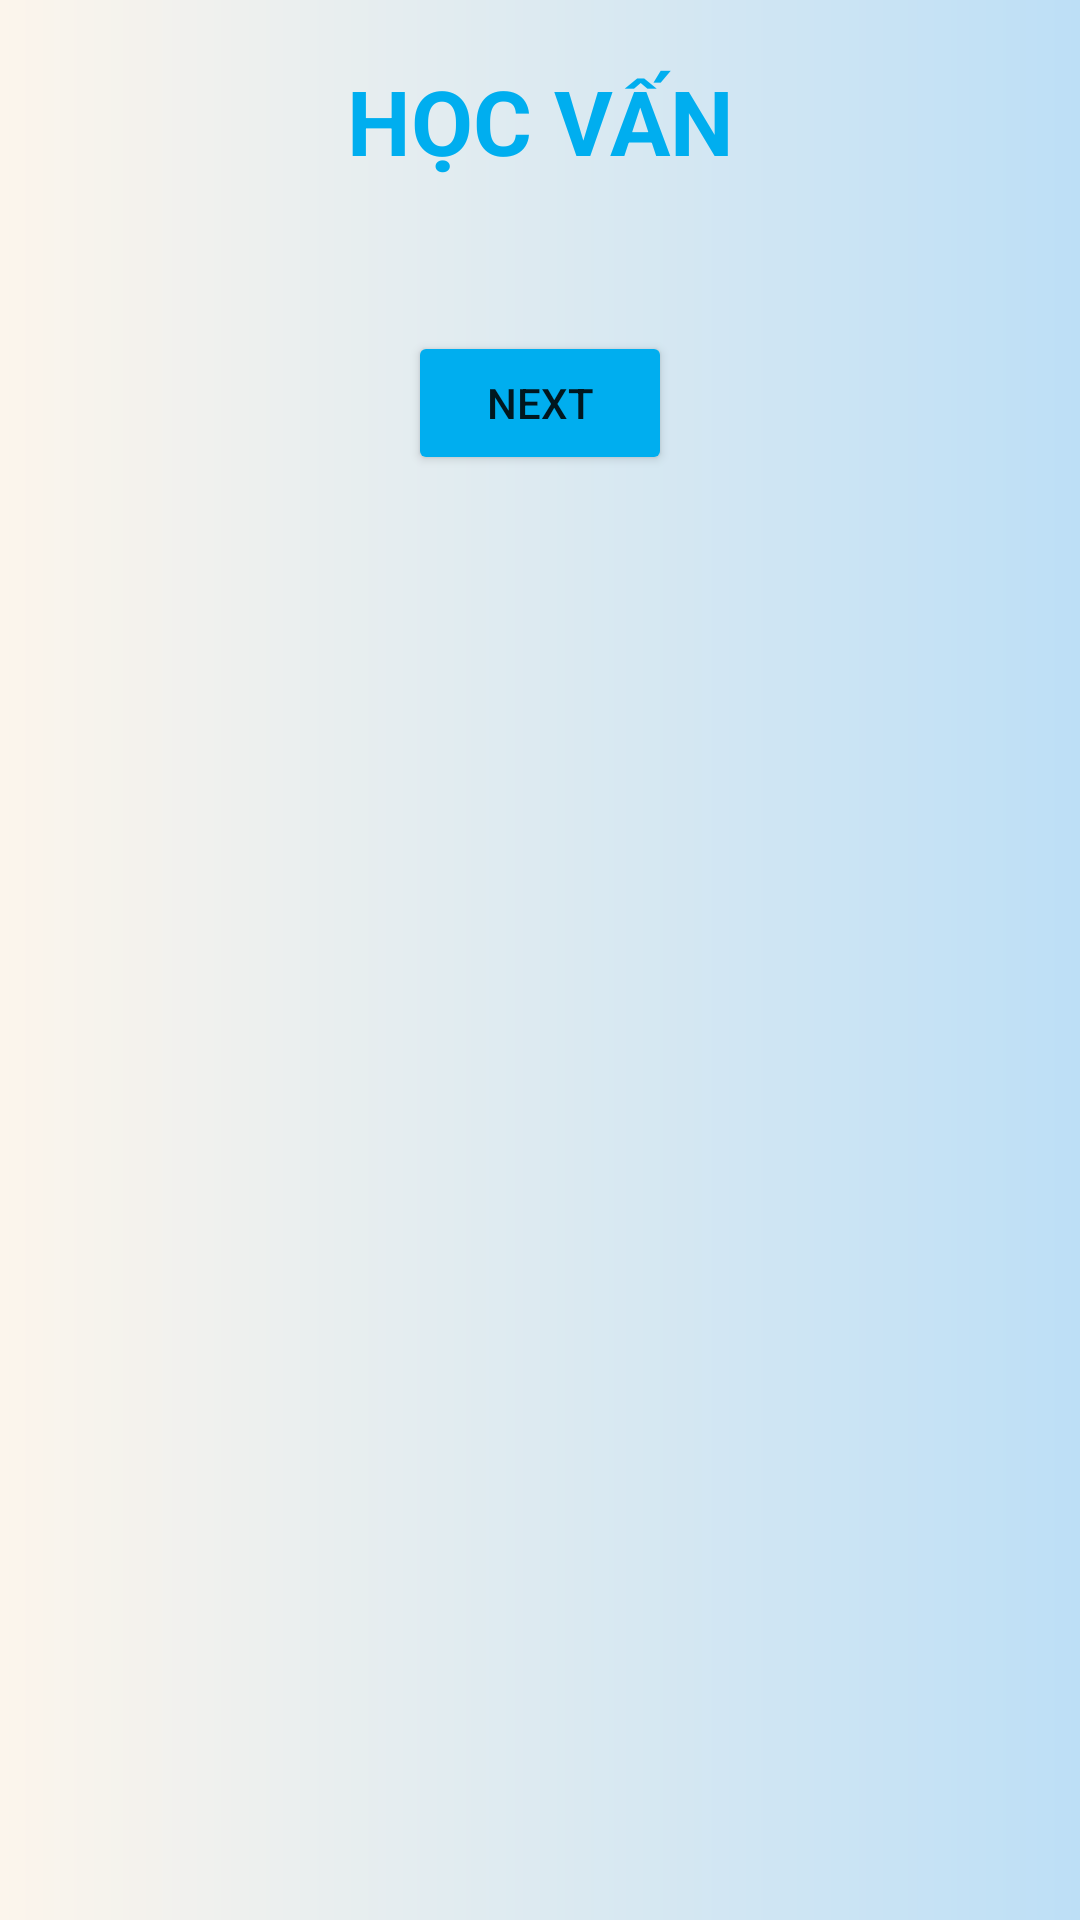

Produce the Android XML layout that renders to this screen, including the resource entries it uses.
<!-- AndroidManifest.xml: application theme Theme.AppProfile -->
<!-- res/layout/fragment_education_level.xml -->
<?xml version="1.0" encoding="utf-8"?>
<layout xmlns:android="http://schemas.android.com/apk/res/android"
    xmlns:app="http://schemas.android.com/apk/res-auto"
    xmlns:tools="http://schemas.android.com/tools">

    <data>

    </data>

    <androidx.constraintlayout.widget.ConstraintLayout
        android:layout_width="match_parent"
        android:layout_height="match_parent"
        android:background="@drawable/my_color_gradient"
        tools:context=".fragment.EducationLevelFragment">

        <TextView
            android:id="@+id/tvTitle1"
            android:layout_width="wrap_content"
            android:layout_height="wrap_content"
            android:layout_margin="20dp"
            android:text="HỌC VẤN"
            android:textColor="@color/blue"
            android:textSize="30sp"
            android:textStyle="bold"
            app:layout_constraintLeft_toLeftOf="parent"
            app:layout_constraintRight_toRightOf="parent"
            app:layout_constraintTop_toTopOf="parent" />

        <androidx.recyclerview.widget.RecyclerView
            android:id="@+id/rcvHv"
            android:layout_width="match_parent"
            android:layout_height="0dp"
            android:layout_margin="20dp"
            app:layout_constraintTop_toBottomOf="@+id/tvTitle1" />

        <Button
            android:id="@+id/btnNext2"
            android:layout_width="wrap_content"
            android:layout_height="wrap_content"
            android:layout_marginTop="30dp"
            android:backgroundTint="@color/blue"
            android:text="Next"
            app:layout_constraintLeft_toLeftOf="parent"
            app:layout_constraintRight_toRightOf="parent"
            app:layout_constraintTop_toBottomOf="@id/rcvHv" />


    </androidx.constraintlayout.widget.ConstraintLayout>
</layout>
<!-- resources referenced by this layout -->
<resources>
  <color name="blue">#00aeef</color>
  <!-- drawable my_color_gradient (drawable) -->
  <?xml version="1.0" encoding="utf-8"?>
  <shape xmlns:android="http://schemas.android.com/apk/res/android">
      <gradient
          android:type="linear"
          android:angle="0"
          android:startColor="#FCF5EC"
          android:endColor="#BDDFF6" />
  </shape>
  <style name="Theme.AppProfile" parent="Theme.MaterialComponents.DayNight.DarkActionBar">
          
          <item name="colorPrimary">@color/purple_500</item>
          <item name="colorPrimaryVariant">@color/purple_700</item>
          <item name="colorOnPrimary">@color/white</item>
          
          <item name="colorSecondary">@color/teal_200</item>
          <item name="colorSecondaryVariant">@color/teal_700</item>
          <item name="colorOnSecondary">@color/black</item>
          
          <item name="android:statusBarColor" tools:targetApi="l">?attr/colorPrimaryVariant</item>
          
      </style>
  <color name="purple_500">#FF6200EE</color>
  <color name="purple_700">#FF3700B3</color>
  <color name="white">#FFFFFFFF</color>
  <color name="teal_200">#FF03DAC5</color>
  <color name="teal_700">#FF018786</color>
  <color name="black">#FF000000</color>
</resources>
